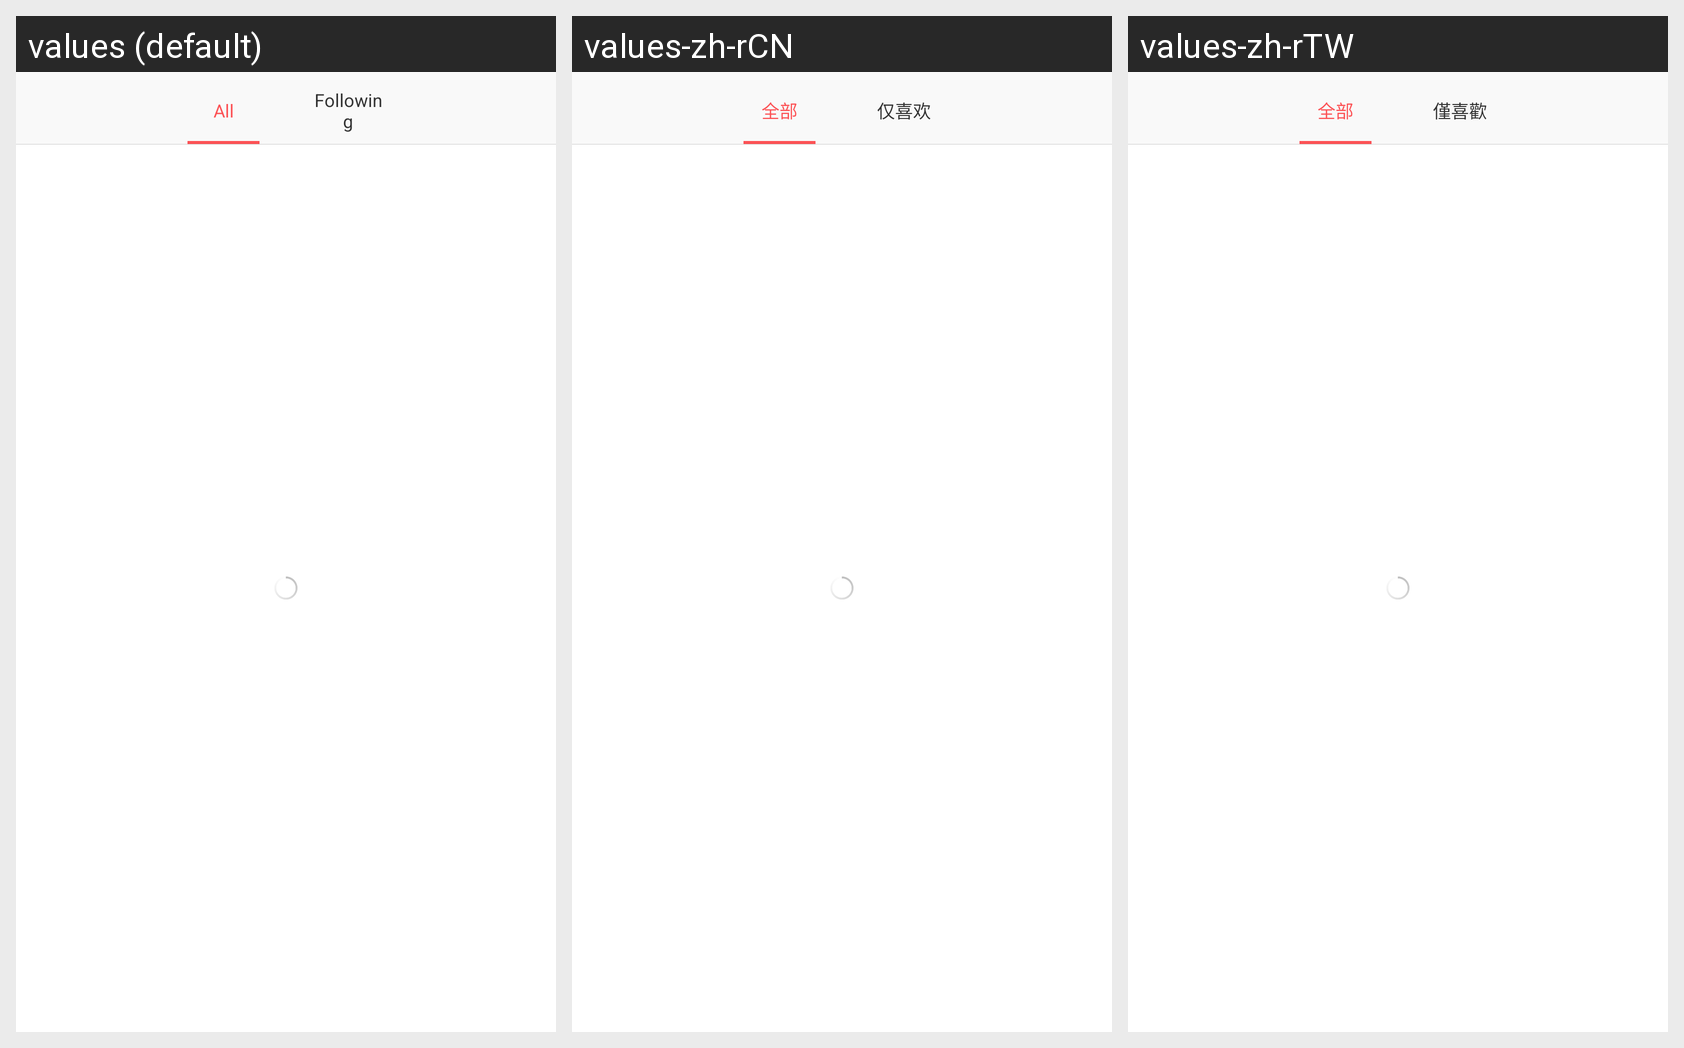

Translations of the strings shown on this Android screen, per locale in the grid:
Android screen res/layout/act_feed_notice.xml rendered under 3 locales, left to right: values (default), values-zh-rCN, values-zh-rTW. Device: Nexus 5 (rendered at 1080×1920; each locale shown at half size, 540×960, under a caption strip naming it); theme AppBaseTheme.
Strings drawn on this screen, with the default value and each locale's value (text and hints the layout hard-codes, and strings that could not be matched under every locale, appear in the picture but are not listed):

all
  values: All
  values-zh-rCN: 全部
  values-zh-rTW: 全部

only_alohaed_person
  values: Following
  values-zh-rCN: 仅喜欢
  values-zh-rTW: 僅喜歡
